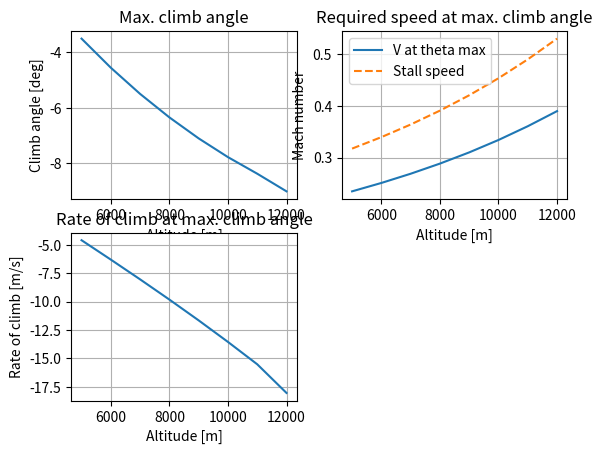

Write the Python code that produced this figure.
# -*- coding: utf-8 -*-
"""
Created on Wed Jun 19 14:19:06 2019

@author: nvanluijk
"""

# -*- coding: utf-8 -*-
"""
Created on Tue Jun  4 15:36:13 2019

@author: nvanluijk
"""
import numpy as np
import matplotlib.pyplot as plt

#------------------------------INPUTS--------------------------------------------
m = 1.2

"""Design inputs"""
Wto = 1555182.652 
Wland = 1555182.652 - 0.8*171848.0064
Wcr = 1555182.652 - 0.4*171848.0064
T0 = 406.*1000

Vcr = 235.4151
S = 240.97
A = 15
e = 0.6
CD0 = 0.31
CD = 0.025

CL_maxcr = 1.62
CLmax_land = 3.21
CLmax_TO = 2.94
Vs_land = np.sqrt((2*Wland)/(1.225*S*CLmax_land))
Vs_TO = np.sqrt((2*Wto)/(1.225*S*CLmax_TO))

Va = 1.3*Vs_land
Vtd = 1.15*Vs_land
V_LOF = 1.2*Vs_TO 

"""B777-200 inputs"""
#Wcr = (242670. - 0.*52160)*9.81
#T0 = 342.5*1000*2
#V = 244.87
#S = 427.8
#A = 8.67
#e = 0.6
#CD0 = 0.021
#CD = 0.025

#----------------------------DEFINITIONS--------------------------------------      
""" ISA definitions""" 
def ISA_density(h):      # enter height in m
    M = 0.0289644       #kg/mol molar mass of Earth's air
    R = 8.3144590       #universal gas constant Nm/MolK
    g = 9.81
    if h < 11000:
        rho0 = 1.225   #kg/m^3
        T = 288.15     #K
        h0 = 0.         #m
        a = -0.0065    #K/m
        rho = rho0 * (T/(T + a*(h-h0)))**(1. + ((g*M)/(R*a)))
        
    if h >= 11000:
        rho0 = 0.36391 #kg/m^3
        T = 216.65     #K
        h0 = 11000.     #m
        rho = rho0*np.e**((-g*M*(h-h0))/(R*T))
        
    return rho
    
def ISA_temp(h):
    if h < 11000:
        T = 288.15 - 0.0065*h   #in Kelvin
        return T
    if h >= 11000:
        return 216.65    #in Kelvin
    
def Mach(V,h):                  #enter V in m/s
    gamma = 1.4                 #enter h in m
    R = 287 #J/kg/K
    a = np.sqrt(gamma*R*ISA_temp(h))
    M = V/a
    return M 

def Vel(M,h):
    gamma = 1.4                 #enter h in m
    R = 287 #J/kg/K
    a = np.sqrt(gamma*R*ISA_temp(h))
    V = a*M
    return V

#Varying thrust with velocity
def T_alt(T0,h):
    T = T0*(ISA_density(h)/ISA_density(0))**m
    return T


"""Climb performance"""
#Normal rate of climb at a given altitude and airspeed (steady, no acceleration)
def RC(W,T0,V,S,A,e,CD0,h):
    k = 1. / (np.pi*A*e)
    T = T_alt(T0,h)
    RC = V*((T/W) - 0.5*ISA_density(h)*V**2 * (S/W)*CD0 - (W/S)*((2*k)/(ISA_density(h)*V**2)))
    return RC

def RC_unsteady(W,T0,V,S,h,CD):  #at const. EAS thus accelerating during flight
    T = T_alt(T0,h)
    M = Mach(V,h)
    vg_dvdh = 0.5668*M**2            #Constant EAS in tropospere
    D = 0.5*ISA_density(h)*V**2*S*CD
    C = ((T-D)*V)/(W*(1. + vg_dvdh))
    return C


#Maximum climb angle (or steepest climb) and corresponding airspeed and RC 
def steep_climb(T0,W,S,CD0,A,e,h,V):
    T = T_alt(T0,h)
    k = 1. / (np.pi*A*e)
    theta_max = np.arcsin((T/W) - np.sqrt(4*CD0*(k))) 

    V_theta_max = np.sqrt((2/ISA_density(h))*(k/CD0)**0.5 * (W/S)*np.cos(theta_max))
    RC_max_theta = V_theta_max*np.sin(theta_max)
    
    return theta_max*(180/np.pi), V_theta_max,RC_max_theta   #return in degrees

#--------------------------------------MAIN PROGRAM------------------------------
"""Steepest climb"""
V = np.arange(50,300,5)              #Criose velocity in m/s
H = np.arange(5000,13000,1000) 

Vs_list = []
theta_max_list = []
V_thetamax_list = []
RC_maxtheta_list = []
Vmin_list = []

for h in H: 
    Vs = np.sqrt((2*Wcr)/(ISA_density(h)*S*CL_maxcr))             #to indentify whether V_theta_max is obtainable
    Vs_list.append(Mach(Vs,h))                                  # Since often theta_max cannot be reached since req. V is lower than Vstall

    theta_max = steep_climb(T0,Wcr,S,CD0,A,e,h,Vcr)[0]
    V_theta_max = steep_climb(T0,Wcr,S,CD0,A,e,h,Vcr)[1]
    RC_theta_max =  steep_climb(T0,Wcr,S,CD0,A,e,h,Vcr)[2] 

    theta_max_list.append(theta_max)
    V_thetamax_list.append(Mach(V_theta_max,h))
    RC_maxtheta_list.append(RC_theta_max)

plt.figure(5)   

plt.subplot(221)
plt.plot(H,theta_max_list)
plt.title("Max. climb angle")
plt.xlabel("Altitude [m]")
plt.ylabel("Climb angle [deg]")
plt.grid(True)

plt.subplot(222)
plt.plot(H,V_thetamax_list, label = "V at theta max")
plt.plot(H,Vs_list,"--",label = "Stall speed")
plt.title("Required speed at max. climb angle")
plt.xlabel("Altitude [m]")
plt.ylabel("Mach number")
plt.grid(True)
plt.legend()

plt.subplot(223)
plt.plot(H,RC_maxtheta_list)
plt.title("Rate of climb at max. climb angle")
plt.xlabel("Altitude [m]")
plt.ylabel("Rate of climb [m/s]")
plt.grid(True)

"""Steady Climb rate"""
#RC_app = RC(Wland,T0,Va,S,A,e,CD0,0)
#RC_land = RC(Wland,T0,Vtd,S,A,e,CD0,0)
#RC_to = RC(Wto,T0,V_LOF,S,A,e,CD0,0) #at const. EAS thus accelerating during flight
#
#theta_app = np.arcsin(RC_app/Va)*(180/np.pi)
#theta_land = np.arcsin(RC_land/Vtd)*(180/np.pi)
#theta_to = np.arcsin(RC_to/V_LOF)*(180/np.pi)

#theta_app = RC_app/Va*100
#theta_land = RC_land/Vtd*100
#theta_to = RC_to/V_LOF*100

#print (theta_app,theta_land,theta_to)
#H = np.arange(1000,11000,1000)
#V = np.arange(80,350,20)
#
#plt.figure(1)
#RC_max = [] 
#M_RC_max = []
#V_RC_max = []
#H_RC_max = []
#
#for h in H:
#    RC_list = []
#    M_list = []
#    V_list = []
#    
#    for v in V:
#        RC_list.append(RC(Wcr,T0,v,S,A,e,CD0,h))
#        M_list.append(Mach(v,h))
#        V_list.append(v)
#        
#    plt.plot(M_list,RC_list, label = "%s m" %h)
#    
#    k = RC_list.index(max(RC_list))
#    RC_max.append(max(RC_list))
#    V_RC_max.append(V_list[k])
#    M_RC_max.append(M_list[k])
#    H_RC_max.append(h)
#    
#
#plt.plot(M_RC_max,RC_max," ko",label = " Max. RC" )
##plt.title("Steady rate of climb" )
#plt.xlabel("Mach number", fontsize = "x-large" )
#plt.ylabel("Rate of climb [m/s]", fontsize = "x-large" )
#plt.legend(fontsize = "x-large" )  
#plt.grid(True)
##plt.show()
#
#plt.figure(2)
#plt.plot(H,RC_max)
##plt.hlines(10.16,H[0],H[-1])
##plt.title("Max. steady rate of climb" )
#plt.xlabel("Altitude [m]",fontsize = "x-large"  )
#plt.ylabel("Maximum rate of climb [m/s]" , fontsize = "x-large" )
#plt.grid(True)

#plt.figure(3)
#plt.plot(H,M_RC_max)
##plt.title("Mach number at Max. steady RC" )
#plt.xlabel("Altitude [m]")
#plt.ylabel("Mach number")
#plt.grid(True)
    
#plt.show()    
    
    
    
    
    
    
    
    
    
    
    
    
    
    




